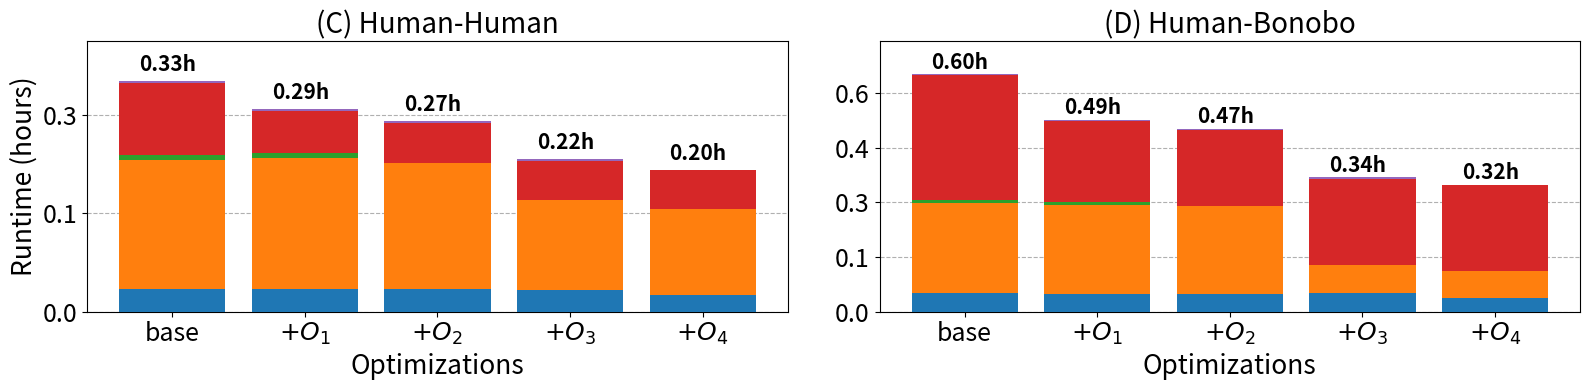

Reproduce this figure in Python.
import matplotlib.pyplot as plt
import numpy as np
import seaborn as sns

# Data for the first part (human) with the updated categories
categories = ['(1) Computing anchors', '(2) Chaining', '(3) Marking primary chains', '(4) Base-to-base alignment', '(5) Miscellaneous']
runtime_human = [1175.378, 1033.084, 972.320, 779.279, 723.490]  # Runtime in hours for human

# Apply the mapping to shorten the values
value_mm2_human = np.array([0.098, 0.318 + 0.186 + 0.031 + 0.024, 0.022, 0.313, 0.009]) * runtime_human[0]
value_mm2_avx_human = np.array([0.110, 0.366 + 0.222 + 0.032 + 0.025, 0.026, 0.209, 0.009]) * runtime_human[1]
value_mm2_avx_olp_human = np.array([0.116, 0.382 + 0.222 + 0.032 + 0.027, 0.001, 0.209, 0.011]) * runtime_human[2]
value_mm2_hap_chain_btk_human = np.array([0.140, 0.282 + 0.256 + 0.026 + 0.023, 0.001, 0.259, 0.013]) * runtime_human[3]
value_mm2_hap_chain_btk_sort_human = np.array([0.119, 0.268 + 0.268 + 0.034 + 0.030, 0.001, 0.275, 0.004]) * runtime_human[4]
data_human = np.array([value_mm2_human, value_mm2_avx_human, value_mm2_avx_olp_human, value_mm2_hap_chain_btk_human, value_mm2_hap_chain_btk_sort_human])

# Data for the second part (primates) with the updated categories
runtime_primates = [2171.764, 1751.729, 1674.217, 1224.240, 1158.671]  # Runtime in hours for primates
value_mm2_primates = np.array([0.077, 0.246 + 0.106 + 0.016 + 0.014, 0.012, 0.525, 0.004]) * runtime_primates[0]
value_mm2_avx_primates = np.array([0.093, 0.300 + 0.129 + 0.019 + 0.017, 0.014, 0.424, 0.005]) * runtime_primates[1]
value_mm2_olp_primates = np.array([0.094, 0.309 + 0.134 + 0.022 + 0.019, 0.000, 0.415, 0.007]) * runtime_primates[2]
value_mm2_hap_chain_btk_primates = np.array([0.138, 0.100 + 0.082 + 0.014 + 0.011, 0.001, 0.645, 0.011]) * runtime_primates[3]
value_mm2_hap_chain_btk_sort_primates = np.array([0.110, 0.098 + 0.081 + 0.017 + 0.014, 0.001, 0.676, 0.004]) * runtime_primates[4]
data_primates = np.array([value_mm2_primates, value_mm2_avx_primates, value_mm2_olp_primates, value_mm2_hap_chain_btk_primates, value_mm2_hap_chain_btk_sort_primates])

# Create subplots
fig, (ax1, ax2) = plt.subplots(1, 2, figsize=(16, 4), sharey=False)

# Use a colormap for consistent colors
colors = sns.color_palette("tab10", len(categories))

# Plot bars for human data
bottom_human = np.zeros(len(runtime_human))
for i, category in enumerate(categories):
    ax1.bar(range(len(runtime_human)), data_human[:, i], bottom=bottom_human, label=category, color=colors[i], zorder=3)
    bottom_human += data_human[:, i]

# Add runtime labels for human
for i, v in enumerate(runtime_human):
    ax1.text(i - 0.25, bottom_human[i] + 50, f'{v/3600:.2f}h', color='black', fontweight='bold', fontsize=15)

# Plot bars for primates data
bottom_primates = np.zeros(len(runtime_primates))
for i, category in enumerate(categories):
    ax2.bar(range(len(runtime_primates)), data_primates[:, i], bottom=bottom_primates, color=colors[i], zorder=3)
    bottom_primates += data_primates[:, i]

# Add runtime labels for primates
for i, v in enumerate(runtime_primates):
    ax2.text(i - 0.25, bottom_primates[i] + 50, f'{v/3600:.2f}h', color='black', fontweight='bold', fontsize=15)

# Set titles for both subplots
ax1.set_title('(C) Human-Human', fontsize=20)
ax2.set_title('(D) Human-Bonobo', fontsize=20)

# Set y-axis labels
ax1.set_ylabel('Runtime (hours)', fontsize=19)
ax2.set_ylabel('  ', fontsize=19)

# Set x-tick labels for human and primates
ax1.set_xticks(range(len(runtime_human)))
ax1.set_xticklabels(['base', '$+O_1$', '$+O_2$', '$+O_3$', '$+O_4$'], rotation=0, fontsize=18)

ax2.set_xticks(range(len(runtime_primates)))
ax2.set_xticklabels(['base', '$+O_1$', '$+O_2$', '$+O_3$', '$+O_4$'], rotation=0, fontsize=18)

# Adjust y-limits to be non-normalized
ax1.set_ylim(0, max(bottom_human) + 200)
ax2.set_ylim(0, max(bottom_primates) + 300)

# add yticks as [runtime[0], runtime[1], runtime[2], ...]/3600
ax1.set_yticks(range(0, int(max(bottom_human) + 100), 500))
ax1.set_yticklabels([f'{i/3600:.1f}' for i in range(0, int(max(bottom_human) + 100), 500)], fontsize=18)
ax2.set_yticks(range(0, int(max(bottom_primates) + 100), 500))
ax2.set_yticklabels([f'{i/3600:.1f}' for i in range(0, int(max(bottom_primates) + 100), 500)], fontsize=18)

ax1.grid(axis='y', linestyle='--', zorder=0)
ax2.grid(axis='y', linestyle='--', zorder=0)

# set xlabel for both subplots as 'Optimizations'
ax1.set_xlabel('Optimizations', fontsize=19)
ax2.set_xlabel('Optimizations', fontsize=19)

# Adding a shared legend at the top
# fig.legend(categories, loc='upper center', bbox_to_anchor=(0.5, 1.10), fontsize=12, ncol=6)
plt.tight_layout()
plt.savefig('combined_human_primates.pdf', bbox_inches='tight', format='pdf', dpi=1200)
